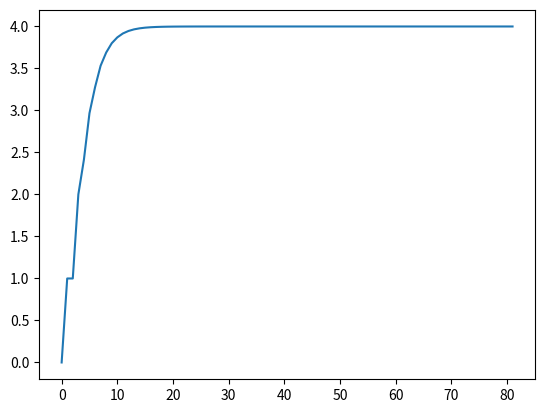

The matplotlib source for this figure:
import math as mt

u=[0, 1]

def suite(un, deux):
    return mt.sqrt(un) + mt.sqrt(deux)

for i in range(80):
    u.append(
        suite(u[-2], u[-1])
    )

terme=range(len(u))
import matplotlib.pyplot as plt
plt.plot(terme, u)
plt.show()

# Suite converge vers 4